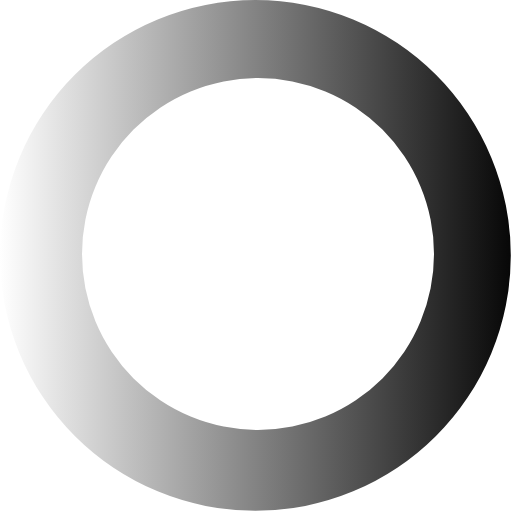
t = 0.00 s
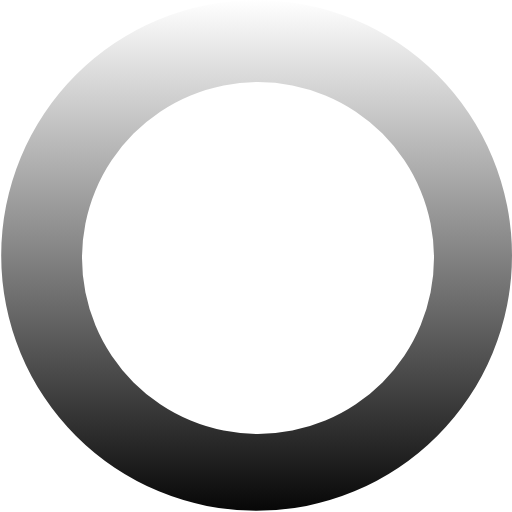
t = 0.27 s
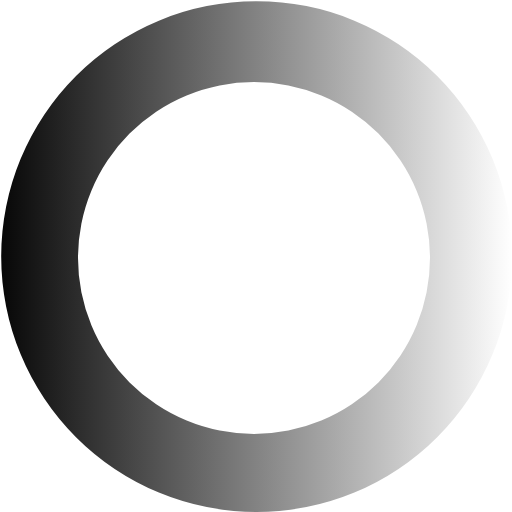
t = 0.54 s
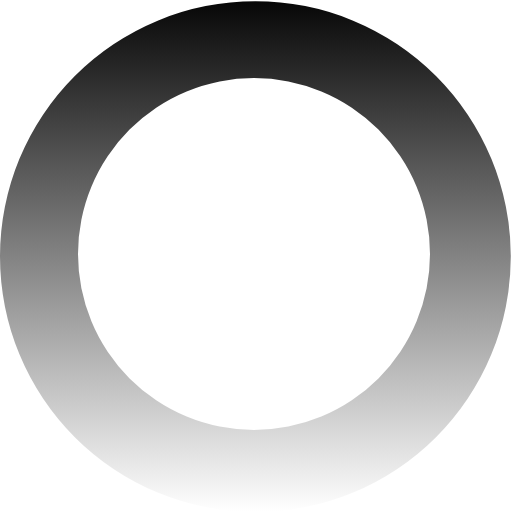
t = 0.81 s

The animated SVG that drew these frames (rendered in a browser with its animation timeline set to each time). Animation: 1 SMIL element (animateTransform=1); one cycle of 1.08 s, repeats indefinitely.

<?xml version="1.0" encoding="UTF-8" standalone="no"?><svg xmlns:svg="http://www.w3.org/2000/svg" xmlns="http://www.w3.org/2000/svg" xmlns:xlink="http://www.w3.org/1999/xlink" version="1.0" width="128px" height="128px" viewBox="0 0 128 128" xml:space="preserve"><rect x="0" y="0" width="100%" height="100%" fill="#FFFFFF" /><g><linearGradient id="linear-gradient"><stop offset="0%" stop-color="#ffffff" fill-opacity="0"/><stop offset="100%" stop-color="#070707" fill-opacity="1"/></linearGradient><path d="M63.85 0A63.85 63.85 0 1 1 0 63.85 63.85 63.85 0 0 1 63.85 0zm.65 19.5a44 44 0 1 1-44 44 44 44 0 0 1 44-44z" fill="url(#linear-gradient)" fill-rule="evenodd"/><animateTransform attributeName="transform" type="rotate" from="0 64 64" to="360 64 64" dur="1080ms" repeatCount="indefinite"></animateTransform></g></svg>
